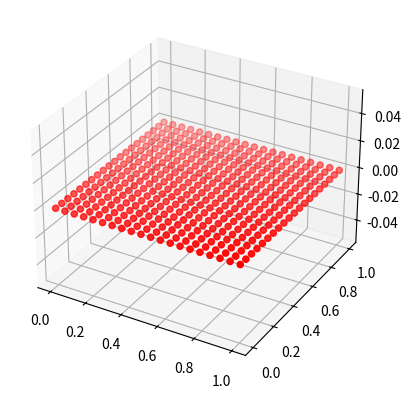

Generate this figure with matplotlib: (Note: this script raises an exception after producing the figure.)
import numpy as np
import scipy.interpolate as si
import matplotlib.pyplot as plt
from mpl_toolkits.mplot3d import Axes3D
from itertools import product

def scipy_bspline(control_points, n=100, degree=3):
    """ Calculate n samples on a bspline

        cv :      Array ov control vertices
        n  :      Number of samples to return
        degree:   Curve degree
    """
    control_points = np.asarray(control_points)
    num_control_points = control_points.shape[0]


    # Opened curve
    degree = np.clip(degree,1,num_control_points-1)
    knots = np.clip(np.arange(num_control_points+degree+1)-degree,0,num_control_points-degree)
    spl = si.BivariateSpline._from_tck([knots, knots, control_points, degree,
        degree])
    return spl

def eval_bspline(knots, cv, degree, x,y):
    dim = cv.shape[1]
    n = x.shape[0]
    assert x.shape[0] == y.shape[0]
    positions = np.zeros((n,dim))
    for i in range(dim):
        positions[:, i] = si.dfitpack.bispeu(knots,knots, cv[:,i], degree, degree, x,y)[0]
    return positions

def deform(position_constraints, parameter_values, knots, degree):
    def form_system_matrix(num_basis_elements, num_constraints, dim):
        basis_elements = { j :
            si.BSpline.basis_element(knots[j:j+degree+2], extrapolate=False)
            for j in range(num_basis_elements) 
            }
        bspline_system_matrix = np.zeros((num_constraints,num_basis_elements**2))

        for j,k in product(range(num_basis_elements),range(num_basis_elements)):
            jth_bspline =  basis_elements[j]
            kth_bspline =  basis_elements[k]
            index = j*num_basis_elements + k
            #x = np.linspace(0.,9.,100)
            #plt.plot(x,ith_bspline(x),'-',color=colors[j%7])
            #plt.plot(parameter_values,ith_bspline(parameter_values),'o',color=colors[j
            #    % 7])

            for i in range(num_constraints):
                jth_bspline_value = jth_bspline(parameter_values[i][0])
                kth_bspline_value = kth_bspline(parameter_values[i][1])
                bspline_value = jth_bspline_value*kth_bspline_value
                bspline_value = 0. if np.isnan(bspline_value) else bspline_value
                bspline_system_matrix[i,index] = bspline_value
        #plt.show()
        return bspline_system_matrix

    num_knots = knots.shape[0]
    num_basis_elements = num_knots - degree - 1
    dim = position_constraints.shape[1] 
    num_constraints = position_constraints.shape[0]
    
    bspline_system_matrix = form_system_matrix(num_basis_elements,num_constraints, dim)
    pseudo_inv = np.linalg.pinv(bspline_system_matrix)

    return pseudo_inv @ position_constraints

colors = ('b', 'g', 'r', 'c', 'm', 'y', 'k')
degree = 5
num_control_points = 20
dim = 3
knots = np.clip(np.arange(num_control_points+degree+1)-degree,0,num_control_points-degree)
max_param = num_control_points - degree
cv = np.zeros((num_control_points**2, dim))
temp =np.linspace(0,1,num_control_points)
for i in range(num_control_points):
    for j in range(num_control_points):
        index = i*num_control_points+ j
        #for d in range(dim):
        cv[index,0] = temp[i]
        cv[index,1] = temp[j]
#control_point_dims = [ (2*(np.arange(num_control_points) % 2)-1).reshape(num_control_points,1)]
#control_point_dims += [ np.arange(num_control_points).reshape(num_control_points,1)]*(dim-1)
#cv = np.hstack(control_point_dims)
spline = scipy_bspline(cv,n=100, degree=degree)

fig  = plt.figure()
ax = fig.add_subplot(111, projection='3d')

# Plot original spline
n = 5000
x = np.random.rand(n)*max_param
y = np.random.rand(n)*max_param
ax.scatter(cv[:,0],cv[:,1], cv[:,2], c='r', label='Initial Control Points')
#sx,sy = spline.ev(x[0], x[0]).T
positions = eval_bspline(knots, cv, degree, x, y)
ax.plot_trisurf(positions[:,0], positions[:,1], positions[:,2], color='b',
        edgecolor='none',linewidth=0,#antialiased=False,
        label='Initial Spline')

# Set up constraints
num_constraints =10
position_constraints = np.zeros((num_constraints,dim))
constraint_locations = np.zeros((num_constraints,2))
temp = np.linspace(0,max_param,num_constraints)
for i in range(num_constraints):
    #constraint_locations[i,:] = temp[i] , temp[i]
    constraint_locations[i,:] = np.random.rand(1,2)*max_param
    #position_constraints[i,:2] = constraint_locations[i,:]
    position_constraints[i,2] = 1.
deformed_control_points = deform(position_constraints, constraint_locations,
        knots, degree)
deformed_control_points += cv
# Plot deformed spline
print('Original control points', cv)
print('deformed control points', deformed_control_points)
print('Constraints:', position_constraints)
print('values at constraints:', eval_bspline(knots, deformed_control_points,
    degree, constraint_locations[:,0], constraint_locations[:,1]))
ax.scatter(deformed_control_points[:,0],
        deformed_control_points[:,1],
        deformed_control_points[:,2], c='g', label='Deformed Control Points')
positions = eval_bspline(knots, deformed_control_points, degree, x, y)
ax.plot_trisurf(positions[:,0], positions[:,1], positions[:,2], color='c',
        edgecolor='none',linewidth=0,#antialiased=False,
        label='Deformed Spline')


# Plot constraints
evaled_constraints= eval_bspline(knots, cv, degree, constraint_locations[:,0], constraint_locations[:,1])
ax.scatter(evaled_constraints[:,0],
        evaled_constraints[:,1],
        evaled_constraints[:,2],c='y', s=200,marker='*', label='Original Constraint locations')
evaled_constraints= eval_bspline(knots, deformed_control_points, degree, constraint_locations[:,0], constraint_locations[:,1])
ax.scatter(evaled_constraints[:,0],
        evaled_constraints[:,1],
        evaled_constraints[:,2],c='k',  s=200,marker='*',label='Deformed Constraint locations')
plt.show()
quit()
# mark locations of positions to update
max_param = num_control_points - degree
constraint_locations = np.linspace(3*max_param/4., max_param-2e-15, num_constraints)
position_constraints = np.ones((num_constraints,dim))*2.
#print('delta P:', deformed_control_points)
# Plot constraints
updated_control_points = cv + deformed_control_points 
deformed_spline = scipy_bspline(updated_control_points,n=100, degree=degree)

#sx,sy = spline(constraint_locations).T
x = np.linspace(0,max_param,300)
spline_values = spline(x)
fig  = plt.figure()
ax = fig.add_subplot(111, projection='3d')

# plot control points
ax.scatter(cv[:,0],
        cv[:,1],
        cv[:,2],c='r', label='Original control points')

# plot original spline
ax.plot(spline_values[:,0],
        spline_values[:,1],
        spline_values[:,2],c='b', label='Original Spline')

#plot original spline constraint values
constraint_values =  spline(constraint_locations)
ax.scatter(constraint_values[:,0],
        constraint_values[:,1],
        constraint_values[:,2],c='g', label='Original Constraint locations')

#plot deformed spline constraint values
constraint_values =  spline(constraint_locations)+ position_constraints
print(constraint_values)
ax.scatter(constraint_values[:,0],
        constraint_values[:,1],
        constraint_values[:,2],c='k', label='Deformed Constraints')

#plot deformed_spline values
deformed_spline_values = deformed_spline(x)
ax.plot(deformed_spline_values[:,0],
        deformed_spline_values[:,1],
        deformed_spline_values[:,2],c='c', label='Deformed Spline')

plt.show()
